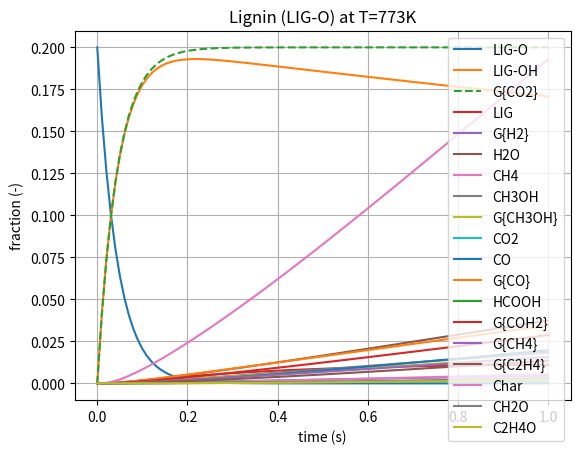

Python code for this plot:
# Lignin-O kinetics from Ranzi2013 paper
# plots species as function of time

# use Python 3 print function
from __future__ import print_function
from __future__ import division

import numpy as np
import matplotlib.pyplot as py

#---- global parameters

cell = 0.5      # cellulose
hemi = 0.3      # hemicellulose
lig = 0.2       # lignin

R = 1.987       # gas constant, kcal/kmol*K
T = 773         # temperature, K

dt = 0.01                      # time step, s
tmax = 1                        # time max, s
t = np.arange(0, tmax+dt, dt)   # time range, s
nt = len(t)                     # number of time steps

#---- kinetic scheme from Table 1 Supplemental Material: Lignin (LIG-O)

# Arrhenius equation K = A exp(-E/RT) where
# A = pre-exponential factor, 1/s
# E = activation energy, kcal/kmol
# K = kinetic rate constant, 1/s

A12 = 0.33e9;       E12 = 25500
A14 = 0.5e8;        E14 = 30000
A15 = 33;           E15 = 15000
A16 = 2.4;          E16 = 12000
A17 = 0.4e9;        E17 = 30000
A18 = 0.083;        E18 = 8000

K12 = A12 * np.exp(-E12 / (R * T))   
K14 = A14 * np.exp(-E14 / (R * T))
K15 = A15 * np.exp(-E15 / (R * T))
K16 = A16 * T * np.exp(-E16 / (R * T))
K17 = A17 * np.exp(-E17 / (R * T))
K18 = A18 * T * np.exp(-E18 / (R * T))

# reactions in Table 1 Supplemental Material: Lignin (LIG-O)
# listed from top to bottom as 12, 14-18
# 12) LIG-O -> G1
# 14) LIG-OH -> G2
# 15) LIG-OH -> G3
# 16) LIG -> FE2MACR
# 17) LIG -> G4
# 18) LIG -> G5

# species array, sp, where rows = species, columns = time step
# sp[0] = LIG-O
# sp[1] = LIG-OH
# sp[2] = G{CO2}
# sp[3] = LIG
# sp[4] = G{H2}
# sp[5] = H2O
# sp[6] = CH4
# sp[7] = CH3OH
# sp[8] = G{CH3OH}
# sp[9] = CO2
# sp[10] = CO
# sp[11] = G{CO}
# sp[12] = HCOOH
# sp[13] = G{COH2}
# sp[14] = G{CH4}
# sp[15] = G{C2H4}
# sp[16] = Char
# sp[17] = CH2O
# sp[18] = C2H4O

sp = np.zeros((19, nt))
sp[0, 0] = lig

for i in range(1, nt):
    sp[0, i] = sp[0, i-1] - K12*sp[0, i-1]*dt                                   # LIG-O
    sp[1, i] = sp[1, i-1] + K12*sp[0, i-1]*dt - (K14+K15)*sp[1, i-1]*dt         # LIG-OH
    sp[2, i] = sp[2, i-1] + K12*sp[0, i-1]*dt                                   # G{CO2}
    sp[3, i] = sp[3, i-1] + K14*sp[1, i-1]*dt - (K16+K17+K18)*sp[3, i-1]*dt     # LIG
    sp[4, i] = sp[4, i-1] + K14*sp[1, i-1]*dt*0.15 + K15*sp[1, i-1]*dt*0.5      # G{H2}
    sp[5, i] = sp[5, i-1] + K14*sp[1, i-1]*dt*0.9 + K15*sp[1, i-1]*dt*1.5 + \
    K17*sp[3, i-1]*dt*0.95 + K18*sp[3, i-1]*dt*0.6                              # H2O
    sp[6, i] = sp[6, i-1] + K14*sp[1, i-1]*dt*0.1 + K15*sp[1, i-1]*dt*0.1 + \
    K17*sp[3, i-1]*dt*0.2 + K18*sp[3, i-1]*dt*0.2                               # CH4
    sp[7, i] = sp[7, i-1] + K14*sp[1, i-1]*dt*0.5 + K17*sp[3, i-1]*dt*0.4       # CH3OH
    sp[8, i] = sp[8, i-1] + K14*sp[1, i-1]*dt*0.5 + K15*sp[1, i-1]*dt*0.5 + \
    K18*sp[3, i-1]*dt*0.4                                                       # G{CH3OH}
    sp[9, i] = sp[9, i-1] + K14*sp[1, i-1]*dt*0.05                              # CO2
    sp[10, i] = sp[10, i-1] + K14*sp[1, i-1]*dt*0.3 + K15*sp[1, i-1]*dt*0.5 + \
    K17*sp[3, i-1]*dt + K18*sp[3, i-1]*dt*0.4                                   # CO
    sp[11, i] = sp[11, i-1] + K14*sp[1, i-1]*dt + K15*sp[1, i-1]*dt*1.6 + \
    K17*sp[3, i-1]*dt*0.45 + K18*sp[3, i-1]*dt*0.2                              # G{CO}
    sp[12, i] = sp[12, i-1] + K14*sp[1, i-1]*dt*0.05 + K17*sp[3, i-1]*dt*0.05   # HCOOH
    sp[13, i] = sp[13, i-1] + K14*sp[1, i-1]*dt*0.6 + K15*sp[1, i-1]*dt*3.9 + \
    K17*sp[3, i-1]*dt*0.5 + K18*sp[3, i-1]*dt*2                                 # G{COH2}
    sp[14, i] = sp[14, i-1] + K14*sp[1, i-1]*dt*0.35 + K15*sp[1, i-1]*dt*1.65 + \
    K17*sp[3, i-1]*dt*0.4 + K18*sp[3, i-1]*dt*0.4                               # G{CH4}
    sp[15, i] = sp[15, i-1] + K14*sp[1, i-1]*dt*0.2 + K15*sp[1, i-1]*dt*0.3 + \
    K17*sp[3, i-1]*dt*0.65 + K18*sp[3, i-1]*dt*0.5                              # G{C2H4}
    sp[16, i] = sp[16, i-1] + K14*sp[1, i-1]*dt*4.15 + K15*sp[1, i-1]*dt*10.15 + \
    K17*sp[3, i-1]*dt*5.5 + K18*sp[3, i-1]*dt*6                                 # Char
    sp[17, i] = sp[17, i-1] + K17*sp[3, i-1]*dt*0.2 + K18*sp[3, i-1]*dt*0.4     # CH2O
    sp[18, i] = sp[18, i-1] + K17*sp[3, i-1]*dt*0.2                             # C2H4O

#---- plot results as fraction vs t

py.figure(1)
py.plot(t, sp[0, :], label='LIG-O')
py.plot(t, sp[1, :], label='LIG-OH')
py.plot(t, sp[2, :], '--', label='G{CO2}')
py.plot(t, sp[3, :], label='LIG')
py.plot(t, sp[4, :], label='G{H2}')
py.plot(t, sp[5, :], label='H2O')
py.plot(t, sp[6, :], label='CH4')
py.plot(t, sp[7, :], label='CH3OH')
py.plot(t, sp[8, :], label='G{CH3OH}')
py.plot(t, sp[9, :], label='CO2')
py.plot(t, sp[10, :], label='CO')
py.plot(t, sp[11, :], label='G{CO}')
py.plot(t, sp[12, :], label='HCOOH')
py.plot(t, sp[13, :], label='G{COH2}')
py.plot(t, sp[14, :], label='G{CH4}')
py.plot(t, sp[15, :], label='G{C2H4}')
py.plot(t, sp[16, :], label='Char')
py.plot(t, sp[17, :], label='CH2O')
py.plot(t, sp[18, :], label='C2H4O')
py.legend(loc='best', numpoints=1, prop={'size':10})
py.xlabel('time (s)')
py.ylabel('fraction (-)')
py.title('Lignin (LIG-O) at T=%sK' % T)
py.grid()
py.show()

#py.figure(2)
#py.plot(t, sp[21, :], label='COUMARYL all')
#py.plot(t, sp[22, :], label='PHENOL all')
#py.plot(t, sp[23, :], label='H2O all')
#py.plot(t, sp[24, :], label='CO all')
#py.plot(t, sp[25, :], label='G{COH2} all')
#py.plot(t, sp[26, :], label='G{CH4} all')
#py.plot(t, sp[27, :], label='Char all')
#py.legend(loc='best', numpoints=1)
#py.xlabel('time (s)')
#py.ylabel('fraction (-)')
#py.title('Lignin (LIG-C) at T=%sK' % T)
#py.grid()
#py.show()
